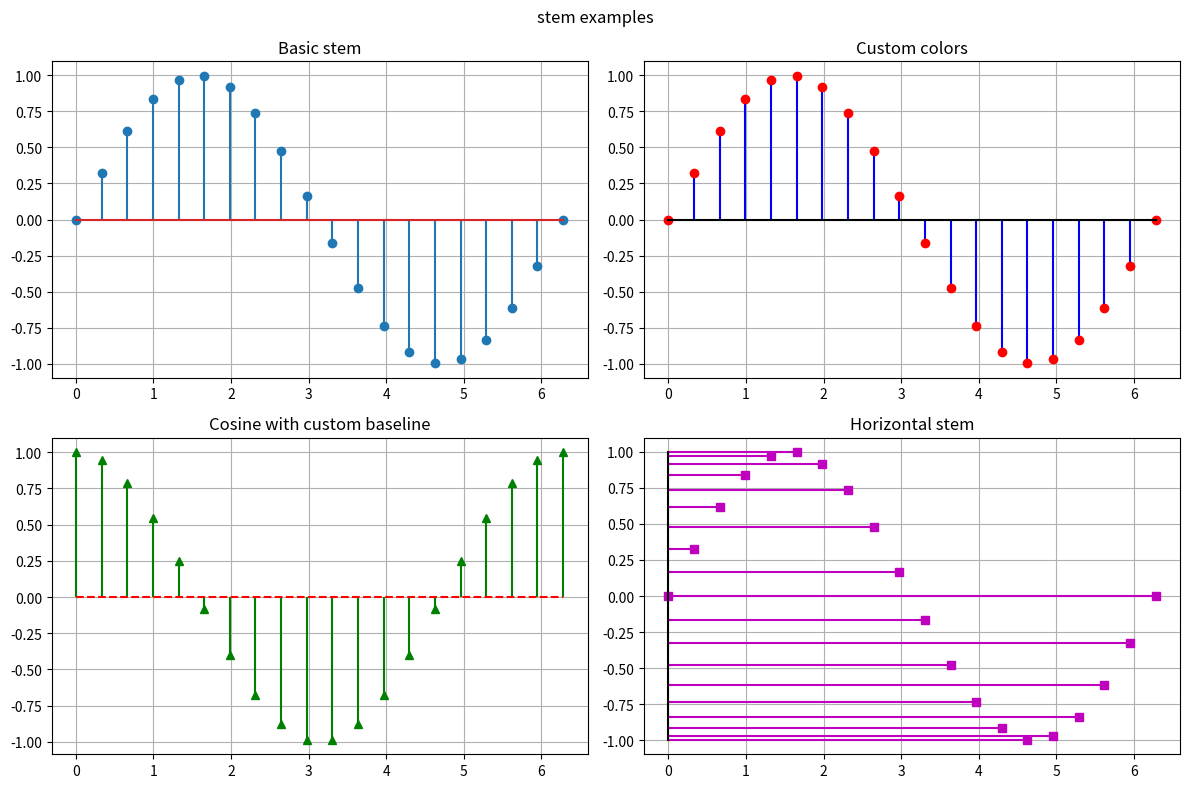

The script that saved this image:
import matplotlib.pyplot as plt
import numpy as np

x = np.linspace(0, 2 * np.pi, 20)
y1 = np.sin(x)
y2 = np.cos(x)

fig, axes = plt.subplots(2, 2, figsize=(12, 8))


axes[0, 0].stem(x, y1)
axes[0, 0].set_title("Basic stem")
axes[0, 0].grid(True)


axes[0, 1].stem(x, y1,
                linefmt='b-',      
                markerfmt='ro',    
                basefmt='k-')      
axes[0, 1].set_title("Custom colors")
axes[0, 1].grid(True)


axes[1, 0].stem(x, y2,
                linefmt='g-',
                markerfmt='g^',
                basefmt='r--')
axes[1, 0].set_title("Cosine with custom baseline")
axes[1, 0].grid(True)


axes[1, 1].stem(y1, x,
                linefmt='m-',
                markerfmt='ms',
                basefmt='k-',
                orientation='horizontal')
axes[1, 1].set_title("Horizontal stem")
axes[1, 1].grid(True)

fig.suptitle("stem examples")
fig.tight_layout()
plt.show()
